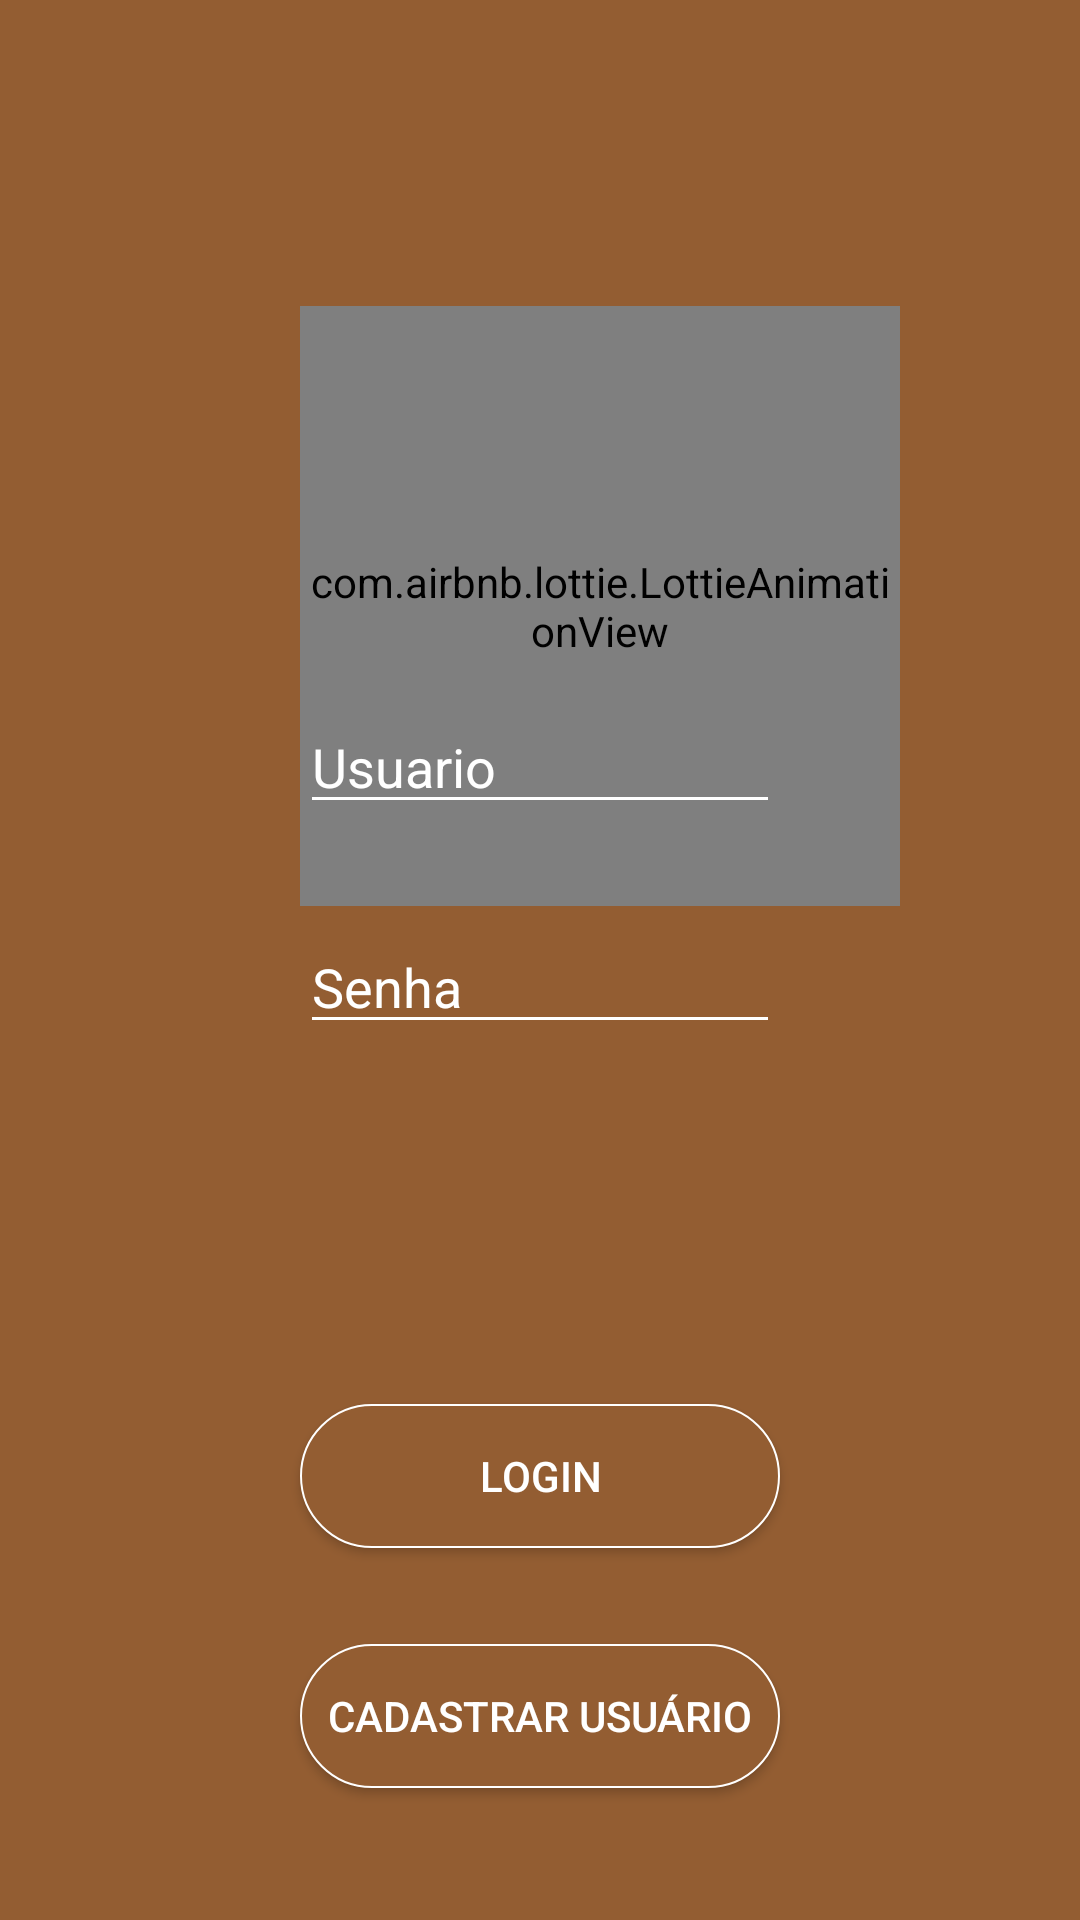

This screen was rendered from an Android layout file. Write that file and the resources it references.
<!-- AndroidManifest.xml: application theme AppTheme -->
<!-- res/layout/activity_login.xml -->
<?xml version="1.0" encoding="utf-8"?>
<androidx.constraintlayout.widget.ConstraintLayout
    xmlns:android="http://schemas.android.com/apk/res/android"
    xmlns:app="http://schemas.android.com/apk/res-auto"
    xmlns:tools="http://schemas.android.com/tools"
    android:layout_width="match_parent"
    android:layout_height="match_parent"
    android:background="#935D32"
    tools:context=".Login.LoginActivity">

    <com.airbnb.lottie.LottieAnimationView
        android:id="@+id/coffe"
        android:layout_width="200dp"
        android:layout_height="200dp"
        android:layout_marginStart="100dp"
        android:layout_marginTop="10dp"
        android:layout_marginEnd="100dp"
        app:layout_constraintBottom_toBottomOf="parent"
        app:layout_constraintEnd_toEndOf="parent"
        app:layout_constraintHorizontal_bias="0.0"
        app:layout_constraintStart_toStartOf="parent"
        app:layout_constraintTop_toTopOf="parent"
        app:layout_constraintVertical_bias="0.214"
        app:lottie_autoPlay="true"
        app:lottie_fileName="coffe.json"
        app:lottie_loop="true" />

    <EditText
        android:theme="@style/MyEditTextTheme"
        android:id="@+id/id_user"
        android:layout_width="match_parent"
        android:layout_height="wrap_content"
        android:layout_marginStart="100dp"
        android:layout_marginEnd="100dp"
        android:layout_marginBottom="32dp"
        android:ems="10"
        android:hint="Usuario"
        android:shadowColor="#FFF"
        android:textColor="#FFF"
        android:textColorHighlight="#FFF"
        android:textColorHint="#FFF"
        android:inputType="textPersonName"
        app:layout_constraintBottom_toTopOf="@+id/id_pass"
        app:layout_constraintEnd_toEndOf="parent"
        app:layout_constraintHorizontal_bias="0.0"
        app:layout_constraintStart_toStartOf="parent" />

    <EditText
        android:id="@+id/id_pass"
        android:layout_width="match_parent"
        android:layout_height="wrap_content"
        android:layout_marginStart="100dp"
        android:layout_marginEnd="100dp"
        android:layout_marginBottom="120dp"
        android:ems="10"
        android:hint="Senha"
        android:theme="@style/MyEditTextTheme"
        android:shadowColor="#FFF"
        android:textColor="#FFF"
        android:textColorHighlight="#FFF"
        android:textColorHint="#FFF"
        android:inputType="numberPassword"
        app:layout_constraintBottom_toTopOf="@+id/btn_Login"
        app:layout_constraintEnd_toEndOf="parent"
        app:layout_constraintHorizontal_bias="0.0"
        app:layout_constraintStart_toStartOf="parent" />

    <Button
        android:id="@+id/btn_Login"
        android:layout_width="match_parent"
        android:layout_height="wrap_content"
        android:layout_marginStart="100dp"
        android:layout_marginEnd="100dp"
        android:layout_marginBottom="32dp"
        android:onClick="validarUser"
        android:text="Login"
        android:textColor="#fff"
        android:background="@drawable/designbotao"
        app:layout_constraintBottom_toTopOf="@+id/btn_cadastrarUser"
        app:layout_constraintEnd_toEndOf="parent"
        app:layout_constraintHorizontal_bias="0.0"
        app:layout_constraintStart_toStartOf="parent" />

    <Button
        android:id="@+id/btn_cadastrarUser"
        android:layout_width="match_parent"
        android:layout_height="wrap_content"
        android:layout_marginStart="100dp"
        android:layout_marginEnd="100dp"
        android:layout_marginBottom="44dp"
        android:background="@drawable/designbotao"
        android:onClick="fazerCadastro"
        android:text="Cadastrar Usuário"
        android:textColor="#fff"
        app:layout_constraintBottom_toBottomOf="parent"
        app:layout_constraintEnd_toEndOf="parent"
        app:layout_constraintHorizontal_bias="0.0"
        app:layout_constraintStart_toStartOf="parent" />
</androidx.constraintlayout.widget.ConstraintLayout>
<!-- resources referenced by this layout -->
<resources>
  <!-- drawable designbotao (drawable-v24) -->
  <?xml version="1.0" encoding="utf-8"?>
  <shape
      android:shape="rectangle"
      xmlns:android="http://schemas.android.com/apk/res/android">
      <size
          android:height="46px"
          android:width="277px" />
      <corners
          android:radius="100px" />
      <solid
          android:color="#935D32" />
      <stroke
          android:color="#FFF"
          android:width="2px" />
  </shape>
  <style name="MyEditTextTheme">
          <item name="colorControlNormal">#FFF</item>
          <item name="colorControlActivated">#FFF</item>
          <item name="colorControlHighlight">#FFF</item>
      </style>
  <style name="AppTheme" parent="Theme.AppCompat.Light.NoActionBar">
          
          <item name="colorPrimary">@color/colorPrimary</item>
          <item name="colorPrimaryDark">@color/colorPrimaryDark</item>
          <item name="colorAccent">@color/colorAccent</item>
      </style>
  <!-- not gathered from this repository: default colours our renderer supplied (Android Studio template values) -->
  <color name="colorPrimary">#FF6200EE</color>
  <color name="colorPrimaryDark">#FF3700B3</color>
  <color name="colorAccent">#FF03DAC5</color>
</resources>
